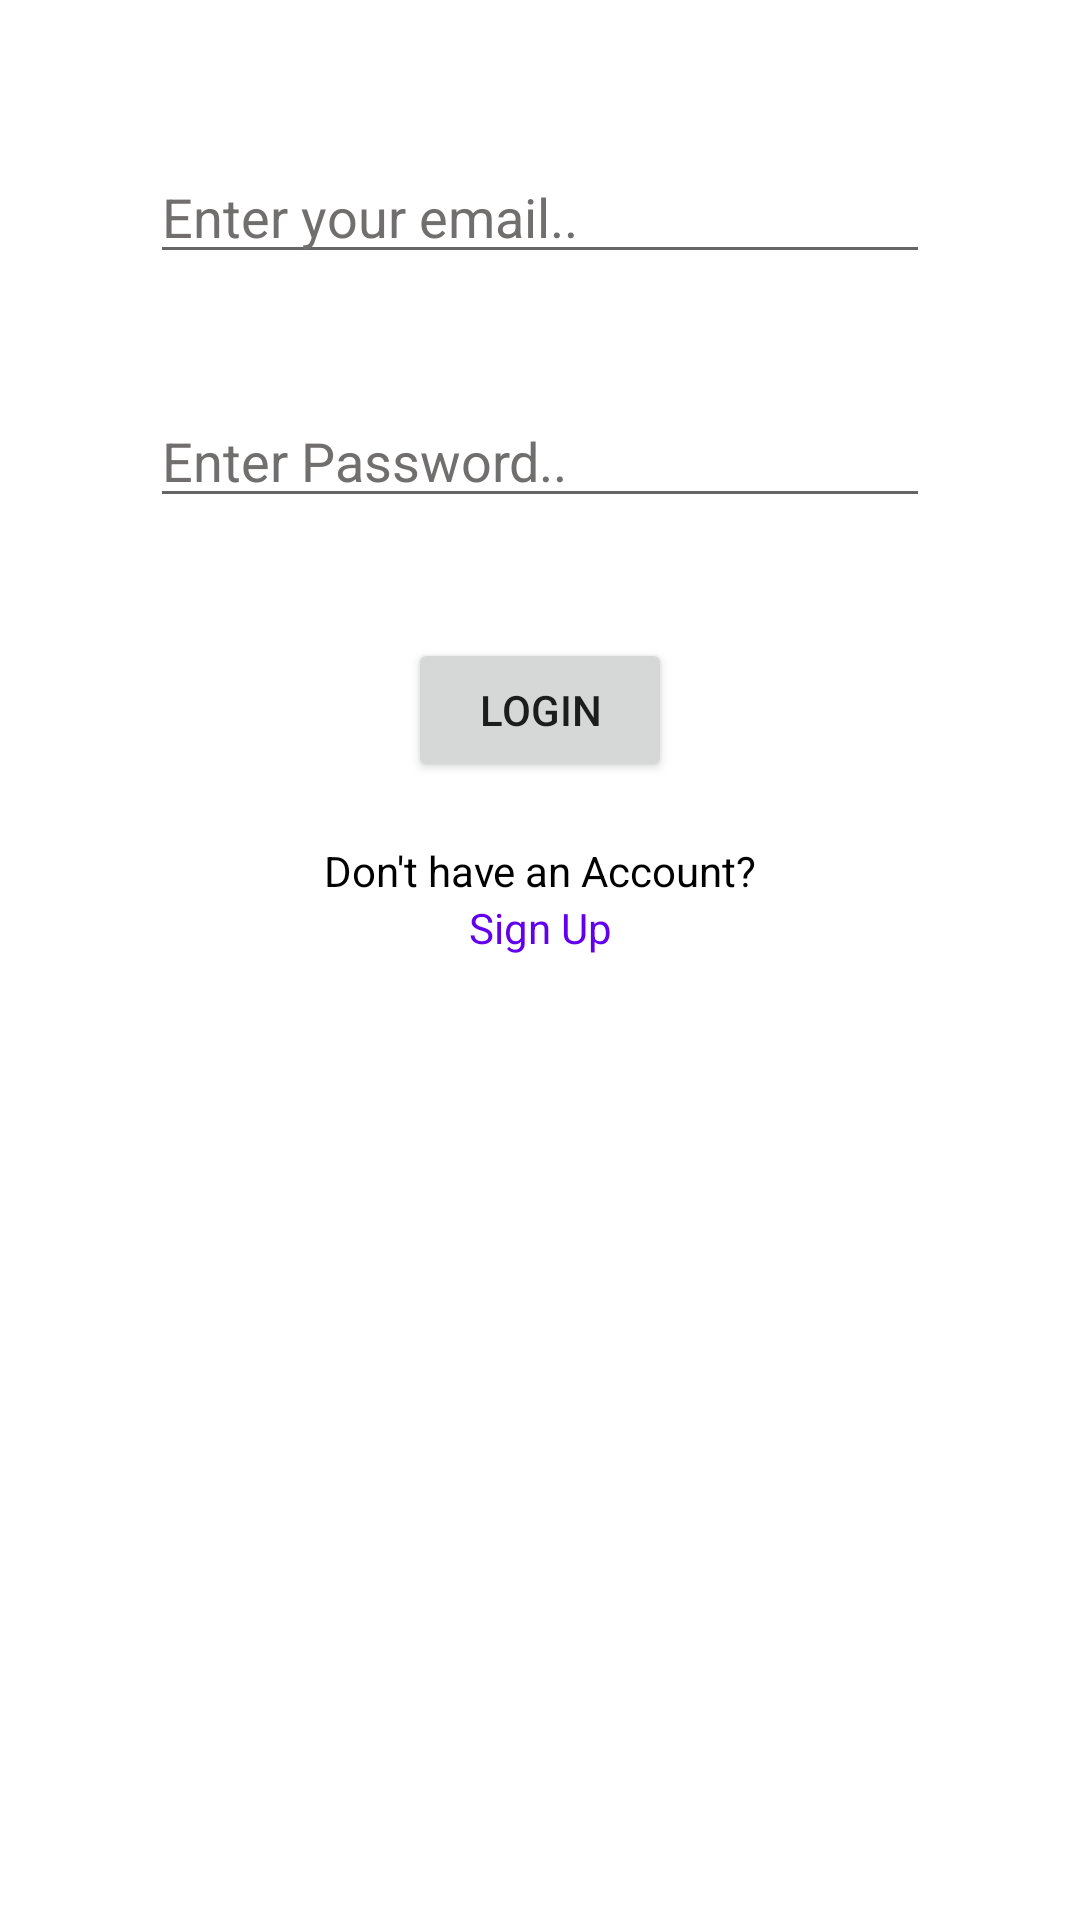

This screen was rendered from an Android layout file. Write that file and the resources it references.
<!-- AndroidManifest.xml: application theme Theme.CoviSocials -->
<!-- res/layout/activity_login.xml -->
<?xml version="1.0" encoding="utf-8"?>
<androidx.constraintlayout.widget.ConstraintLayout xmlns:android="http://schemas.android.com/apk/res/android"
    xmlns:app="http://schemas.android.com/apk/res-auto"
    xmlns:tools="http://schemas.android.com/tools"
    android:layout_width="match_parent"
    android:layout_height="match_parent"
    android:background="@color/white"
    tools:context=".LoginActivity">

    <LinearLayout
        android:layout_width="match_parent"
        android:layout_height="match_parent"
        android:layout_margin="30dp"
        android:orientation="vertical"
        app:layout_constraintBottom_toBottomOf="parent"
        app:layout_constraintEnd_toEndOf="parent"
        app:layout_constraintStart_toStartOf="parent"
        app:layout_constraintTop_toTopOf="parent">

        <EditText
            android:id="@+id/etEmail"
            android:textColor="@color/black"
            android:layout_width="match_parent"
            android:layout_height="wrap_content"
            android:ems="10"
            android:textColorHint="#716E6E"
            android:layout_margin="20dp"
            android:inputType="textPersonName"
            android:hint="Enter your email.." />

        <EditText
            android:textColorHint="#716E6E"
            android:textColor="@color/black"
            android:id="@+id/etPassword"
            android:layout_margin="20dp"
            android:layout_width="match_parent"
            android:layout_height="wrap_content"
            android:ems="10"
            android:inputType="textPassword"
            android:hint="Enter Password.." />

        <Button
            android:id="@+id/btnLogin"
            android:layout_gravity="center"
            android:layout_margin="20dp"
            android:layout_width="wrap_content"
            android:layout_height="wrap_content"
            android:text="Login" />

        <TextView
            android:id="@+id/textView"
            android:layout_width="match_parent"
            android:layout_height="wrap_content"
            android:gravity="center"
            android:textColor="@color/black"
            android:text="Don't have an Account?" />

        <TextView
            android:id="@+id/signUpTv"
            android:layout_width="match_parent"
            android:layout_height="wrap_content"
            android:gravity="center"
            android:text="Sign Up"
            android:textColor="@color/purple_500"/>
    </LinearLayout>
</androidx.constraintlayout.widget.ConstraintLayout>
<!-- resources referenced by this layout -->
<resources>
  <style name="Theme.CoviSocials" parent="Theme.MaterialComponents.DayNight.DarkActionBar">
          
          <item name="colorPrimary">#95DCD3</item>
          <item name="colorPrimaryVariant">@color/purple_700</item>
          <item name="colorOnPrimary">@color/white</item>
          
          <item name="colorSecondary">@color/teal_200</item>
          <item name="colorSecondaryVariant">@color/teal_700</item>
          <item name="colorOnSecondary">@color/black</item>
          
          <item name="android:statusBarColor" tools:targetApi="l">?attr/colorPrimaryVariant</item>
          
      </style>
  <!-- not gathered from this repository: default colours our renderer supplied (Android Studio template values) -->
  <color name="purple_500">#FF6200EE</color>
  <color name="purple_700">#FF3700B3</color>
  <color name="teal_200">#FF03DAC5</color>
  <color name="teal_700">#FF018786</color>
  <color name="black">#FF000000</color>
  <color name="white">#FFFFFFFF</color>
</resources>
